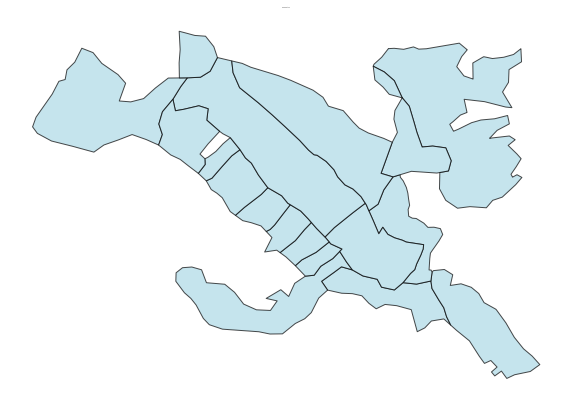

Data behind this chart, as committed beside it:
Component ID, Stand
45, OBJECTID
45, TARGET_FID
45, LandUse_1
45, Ocupacao
45, ID_UG
45, NOME
45, YY_correct
45, XX_Correct
45, Altitude
45, Declive
45, Litologia
45, Relevo
45, Uso
45, Espessura
45, Apt_flor
45, Solo
45, Classifica
45, Perimetro
45, Area
45, Hectares
45, UsoSolo20
45, Shape_Leng
45, Shape_Area
45, HBC
45, CH
45, CBD
45, CC
45, geometry
45, comp_id
